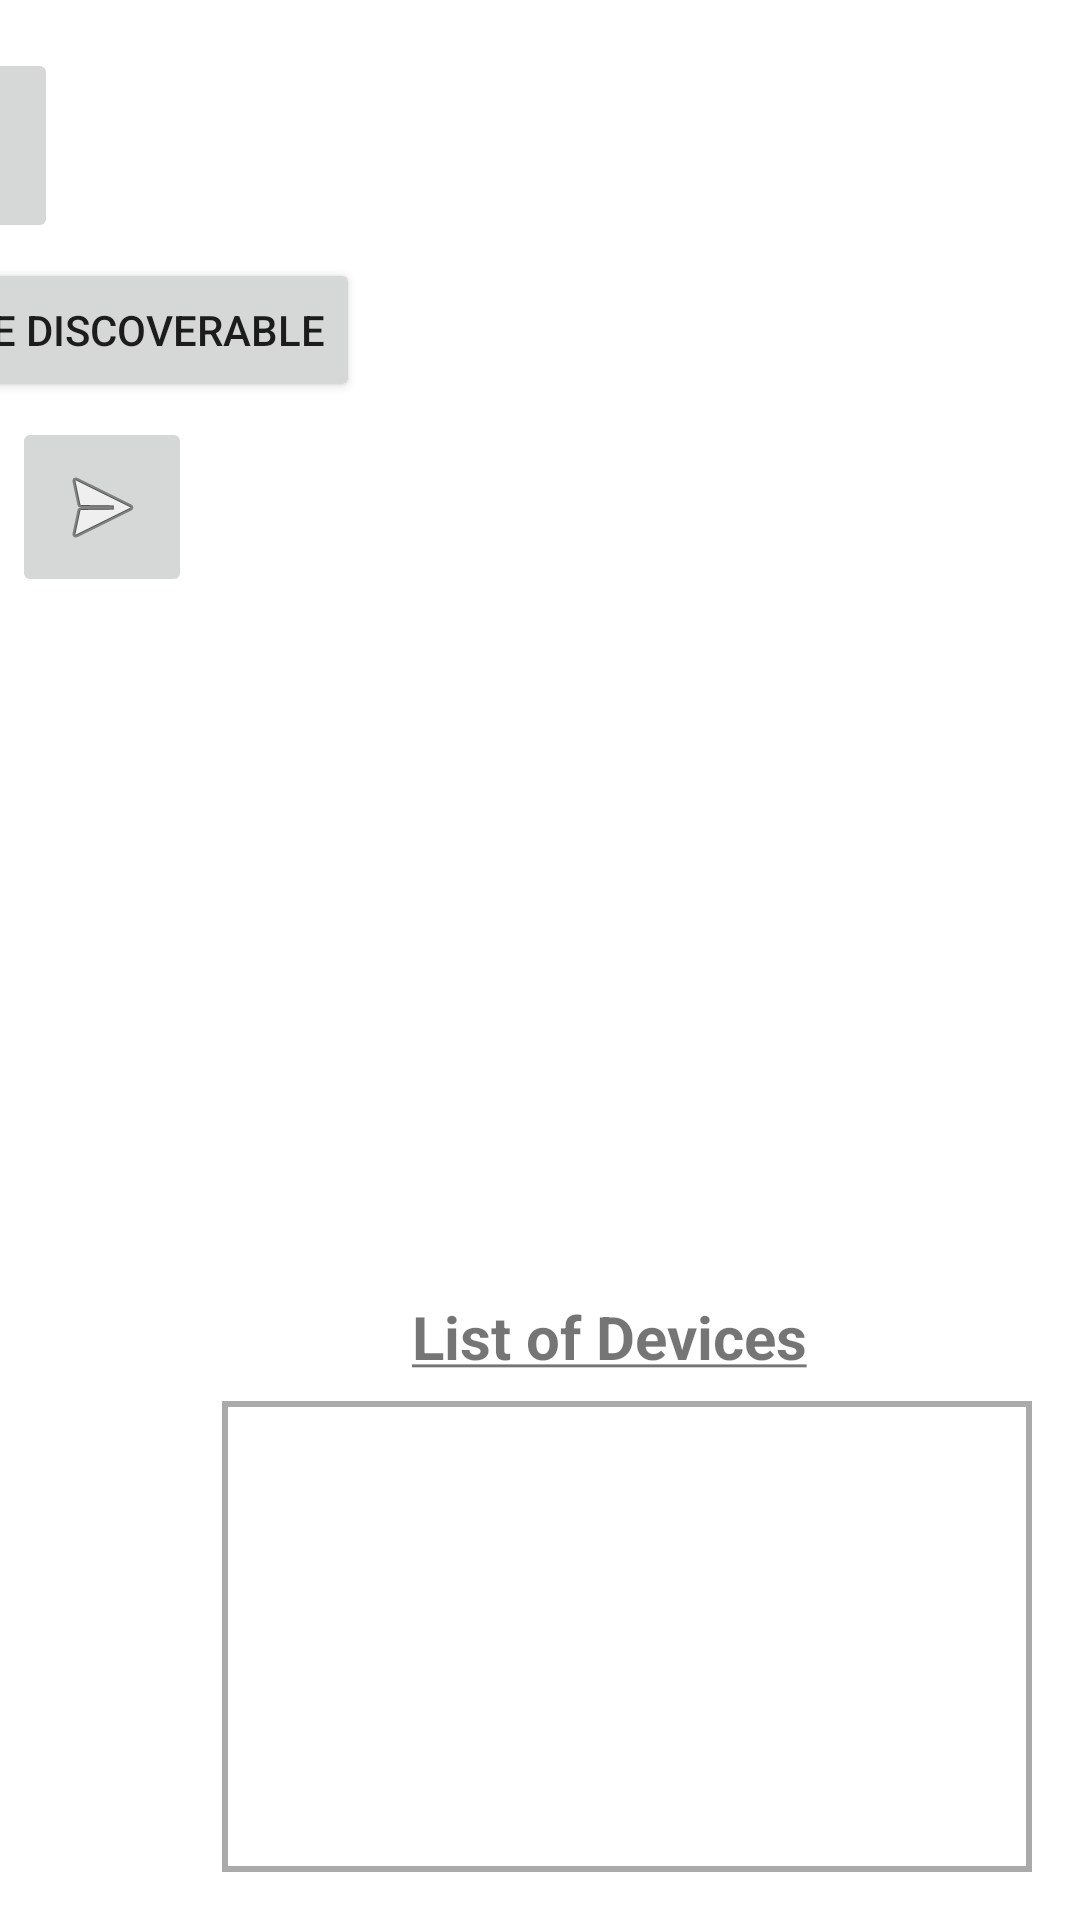

Android layout source for this screen:
<!-- AndroidManifest.xml: application theme Theme.MDPGroup6 -->
<!-- res/layout/fragment_bluetooth.xml -->
<?xml version="1.0" encoding="utf-8"?>
<androidx.constraintlayout.widget.ConstraintLayout xmlns:android="http://schemas.android.com/apk/res/android"
    xmlns:app="http://schemas.android.com/apk/res-auto"
    xmlns:tools="http://schemas.android.com/tools"
    android:id="@+id/frameLayout3"
    android:layout_width="match_parent"
    android:layout_height="match_parent"
    tools:context=".fragments.Bluetooth" >

    <ImageButton
        android:id="@+id/on_off_btn"
        android:layout_width="65dp"
        android:layout_height="65dp"
        android:layout_marginTop="16dp"
        android:src="@android:drawable/ic_lock_power_off"
        app:layout_constraintEnd_toStartOf="@+id/refresh_btn"
        app:layout_constraintStart_toStartOf="parent"
        app:layout_constraintTop_toTopOf="parent" />

    <Button
        android:id="@+id/discoverable_btn"
        android:layout_width="wrap_content"
        android:layout_height="wrap_content"
        android:layout_marginTop="5dp"
        android:text="@string/make_discoverable"
        app:layout_constraintEnd_toStartOf="@+id/devicesView"
        app:layout_constraintStart_toStartOf="parent"
        app:layout_constraintTop_toBottomOf="@+id/on_off_btn" />

    <ImageButton
        android:id="@+id/refresh_btn"
        android:layout_width="65dp"
        android:layout_height="65dp"
        android:layout_marginTop="16dp"
        android:layout_marginEnd="55dp"
        android:src="@android:drawable/ic_popup_sync"
        app:layout_constraintEnd_toStartOf="@+id/devicesView"
        app:layout_constraintTop_toTopOf="parent" />

    <ImageButton
        android:id="@+id/send_btn"
        android:layout_width="60dp"
        android:layout_height="60dp"
        android:layout_marginTop="5dp"
        android:layout_marginEnd="10dp"
        android:src="@android:drawable/ic_menu_send"
        app:layout_constraintEnd_toStartOf="@+id/devicesView"
        app:layout_constraintTop_toBottomOf="@+id/discoverable_btn" />

    <TextView
        android:id="@+id/list_of_devices_label"
        android:layout_width="wrap_content"
        android:layout_height="wrap_content"
        android:text="@string/list_of_devices"
        android:layout_marginBottom="8dp"
        android:textSize="20sp"
        app:layout_constraintBottom_toTopOf="@+id/devicesView"
        app:layout_constraintEnd_toEndOf="@+id/devicesView"
        app:layout_constraintHorizontal_bias="0.459"
        app:layout_constraintStart_toStartOf="@+id/devicesView" />

    <ScrollView
        android:id="@+id/devicesView"
        android:layout_width="270dp"
        android:layout_height="157dp"
        android:layout_marginEnd="16dp"
        android:layout_marginBottom="16dp"
        android:background="@drawable/bg_custom"
        app:layout_constraintBottom_toBottomOf="parent"
        app:layout_constraintEnd_toEndOf="parent">

        <androidx.recyclerview.widget.RecyclerView
            android:id="@+id/devicesList"
            android:layout_width="match_parent"
            android:layout_height="wrap_content" />
    </ScrollView>

    <com.google.android.material.textfield.TextInputLayout
        android:id="@+id/message_log"
        style="@style/Widget.MaterialComponents.TextInputLayout.OutlinedBox"
        android:layout_width="230dp"
        android:layout_height="60dp"
        android:layout_marginStart="10dp"
        android:layout_marginTop="5dp"
        android:hint="@string/text_hint"
        app:layout_constraintEnd_toStartOf="@+id/send_btn"
        app:layout_constraintStart_toStartOf="parent"
        app:layout_constraintTop_toBottomOf="@+id/discoverable_btn">

        <com.google.android.material.textfield.TextInputEditText
            android:id="@+id/text_input"
            android:layout_width="230dp"
            android:layout_height="45dp" />

    </com.google.android.material.textfield.TextInputLayout>

</androidx.constraintlayout.widget.ConstraintLayout>
<!-- resources referenced by this layout -->
<resources>
  <!-- drawable bg_custom (drawable) -->
  <?xml version="1.0" encoding="utf-8"?>
  <shape xmlns:android="http://schemas.android.com/apk/res/android"
      android:shape = "rectangle">
      <stroke
          android:width = "2dp"
          android:color = "@android:color/darker_gray" />
  </shape>
  <string name="list_of_devices"><u><b>List of Devices</b></u></string>
  <string name="make_discoverable">Make Discoverable</string>
  <string name="text_hint">Send message…</string>
  <style name="Theme.MDPGroup6" parent="Theme.MaterialComponents.DayNight.NoActionBar">
          
          <item name="colorPrimary">@color/purple_700</item>
          <item name="colorPrimaryVariant">@color/pink_700</item>
          <item name="colorOnPrimary">@color/white</item>
          
          <item name="colorSecondary">@color/teal_200</item>
          <item name="colorSecondaryVariant">@color/teal_700</item>
          <item name="colorOnSecondary">@color/black</item>
          
          <item name="android:statusBarColor" tools:targetApi="l">?attr/colorPrimaryVariant</item>
          
      </style>
  <color name="purple_700">#FF3700B3</color>
  <color name="pink_700">#DA627D</color>
  <color name="white">#FFFFFFFF</color>
  <color name="teal_200">#FF03DAC5</color>
  <color name="teal_700">#FF018786</color>
  <color name="black">#FF000000</color>
</resources>
